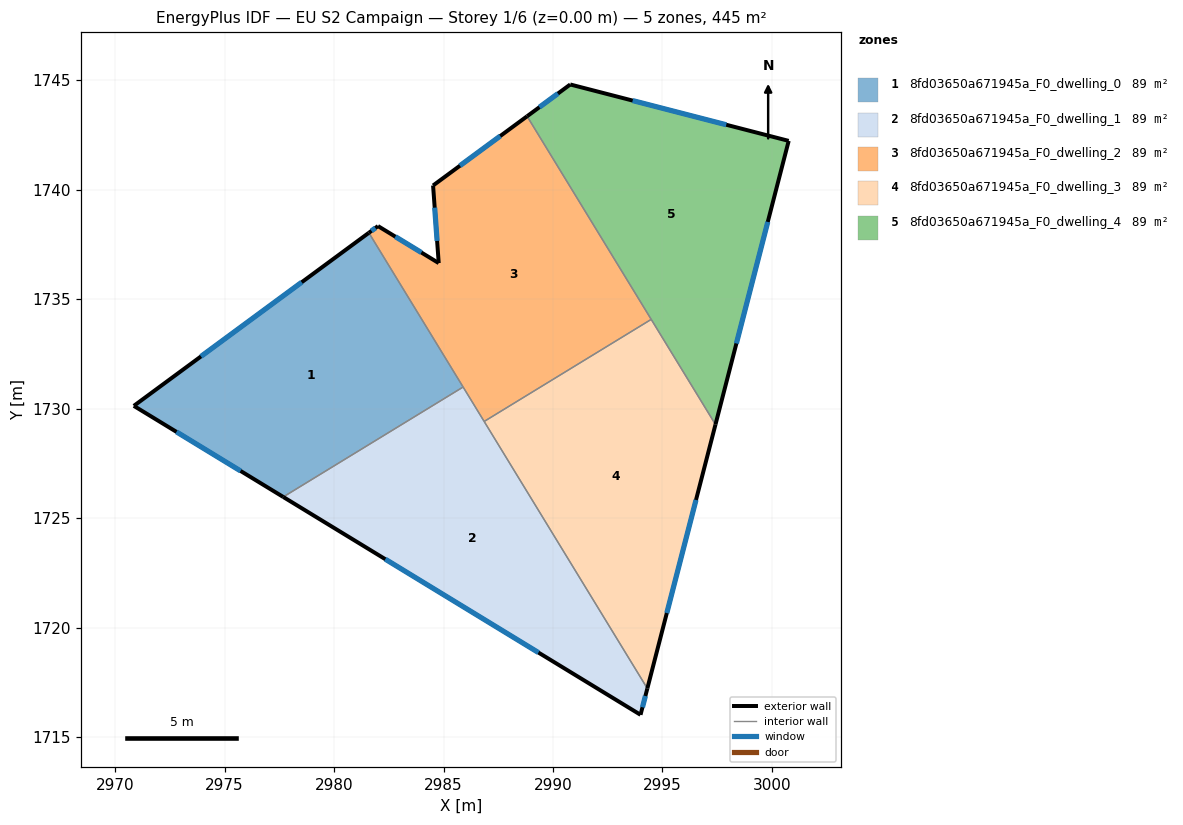
=== STOREY PLAN SPEC (per zone: floor XY polygon, exterior-wall plan segments, windows/doors) ===
zone 1: 8fd03650a671945a_F0_dwelling_0  (89.0 m²)
  floor: (2981.59, 1738.04) (2985.90, 1730.99) (2977.68, 1725.97) (2970.85, 1730.13)
  exterior wall: (2970.85, 1730.13) – (2977.68, 1725.97)  [8.0 m]
    window: (2972.80, 1728.94) – (2975.73, 1727.16)  [4.4 m²]
  exterior wall: (2981.59, 1738.04) – (2970.85, 1730.13)  [13.3 m]
    window: (2978.52, 1735.78) – (2973.92, 1732.39)  [7.3 m²]
  interior walls: 2
zone 2: 8fd03650a671945a_F0_dwelling_1  (89.0 m²)
  floor: (2985.90, 1730.99) (2994.31, 1717.22) (2994.00, 1716.02) (2977.68, 1725.97)
  exterior wall: (2977.68, 1725.97) – (2994.00, 1716.02)  [19.1 m]
    window: (2982.34, 1723.13) – (2989.34, 1718.86)  [10.5 m²]
  exterior wall: (2994.00, 1716.02) – (2994.31, 1717.22)  [1.2 m]
    window: (2994.09, 1716.36) – (2994.22, 1716.88)  [0.7 m²]
  interior walls: 3
zone 3: 8fd03650a671945a_F0_dwelling_2  (89.1 m²)
  floor: (2988.82, 1743.36) (2994.49, 1734.08) (2986.86, 1729.42) (2981.59, 1738.04) (2982.01, 1738.34) (2984.78, 1736.65) (2984.52, 1740.20)
  exterior wall: (2982.01, 1738.34) – (2981.59, 1738.04)  [0.5 m]
    window: (2981.89, 1738.26) – (2981.71, 1738.12)  [0.3 m²]
  exterior wall: (2984.78, 1736.65) – (2982.01, 1738.34)  [3.2 m]
    window: (2983.99, 1737.14) – (2982.80, 1737.86)  [1.8 m²]
  exterior wall: (2984.52, 1740.20) – (2984.78, 1736.65)  [3.6 m]
    window: (2984.60, 1739.18) – (2984.71, 1737.66)  [2.0 m²]
  exterior wall: (2988.82, 1743.36) – (2984.52, 1740.20)  [5.3 m]
    window: (2987.59, 1742.45) – (2985.75, 1741.10)  [2.9 m²]
  interior walls: 4
zone 4: 8fd03650a671945a_F0_dwelling_3  (89.1 m²)
  floor: (2994.49, 1734.08) (2997.42, 1729.28) (2994.31, 1717.22) (2986.86, 1729.42)
  exterior wall: (2994.31, 1717.22) – (2997.42, 1729.28)  [12.5 m]
    window: (2995.20, 1720.67) – (2996.53, 1725.83)  [6.9 m²]
  interior walls: 3
zone 5: 8fd03650a671945a_F0_dwelling_4  (89.1 m²)
  floor: (3000.77, 1742.23) (2997.42, 1729.28) (2988.82, 1743.36) (2990.79, 1744.81)
  exterior wall: (2990.79, 1744.81) – (2988.82, 1743.36)  [2.4 m]
    window: (2990.22, 1744.40) – (2989.38, 1743.77)  [1.3 m²]
  exterior wall: (3000.77, 1742.23) – (2990.79, 1744.81)  [10.3 m]
    window: (2997.91, 1742.97) – (2993.64, 1744.07)  [5.7 m²]
  exterior wall: (2997.42, 1729.28) – (3000.77, 1742.23)  [13.4 m]
    window: (2998.38, 1732.98) – (2999.81, 1738.53)  [7.4 m²]
  interior walls: 2

=== DERIVED (storey summary) ===
Building: EU S2 Campaign
Storey: 1 of 6  (floor level z = 0.00 m)
Storey gross floor area: 445.3 m²
Zones on this storey: 5
  - 8fd03650a671945a_F0_dwelling_0: floor 89.0 m²; exterior wall 21.3 m (64.0 m²); 2 window(s) 11.7 m²; WWR 18.4%
  - 8fd03650a671945a_F0_dwelling_1: floor 89.0 m²; exterior wall 20.4 m (61.1 m²); 2 window(s) 11.2 m²; WWR 18.4%
  - 8fd03650a671945a_F0_dwelling_2: floor 89.1 m²; exterior wall 12.7 m (38.0 m²); 4 window(s) 7.0 m²; WWR 18.4%
  - 8fd03650a671945a_F0_dwelling_3: floor 89.1 m²; exterior wall 12.5 m (37.4 m²); 1 window(s) 6.9 m²; WWR 18.4%
  - 8fd03650a671945a_F0_dwelling_4: floor 89.1 m²; exterior wall 26.1 m (78.4 m²); 3 window(s) 14.4 m²; WWR 18.4%
Zone adjacency (shared interzone walls):
  - 8fd03650a671945a_F0_dwelling_0 ↔ 8fd03650a671945a_F0_dwelling_1
  - 8fd03650a671945a_F0_dwelling_0 ↔ 8fd03650a671945a_F0_dwelling_2
  - 8fd03650a671945a_F0_dwelling_1 ↔ 8fd03650a671945a_F0_dwelling_2
  - 8fd03650a671945a_F0_dwelling_1 ↔ 8fd03650a671945a_F0_dwelling_3
  - 8fd03650a671945a_F0_dwelling_2 ↔ 8fd03650a671945a_F0_dwelling_3
  - 8fd03650a671945a_F0_dwelling_2 ↔ 8fd03650a671945a_F0_dwelling_4
  - 8fd03650a671945a_F0_dwelling_3 ↔ 8fd03650a671945a_F0_dwelling_4